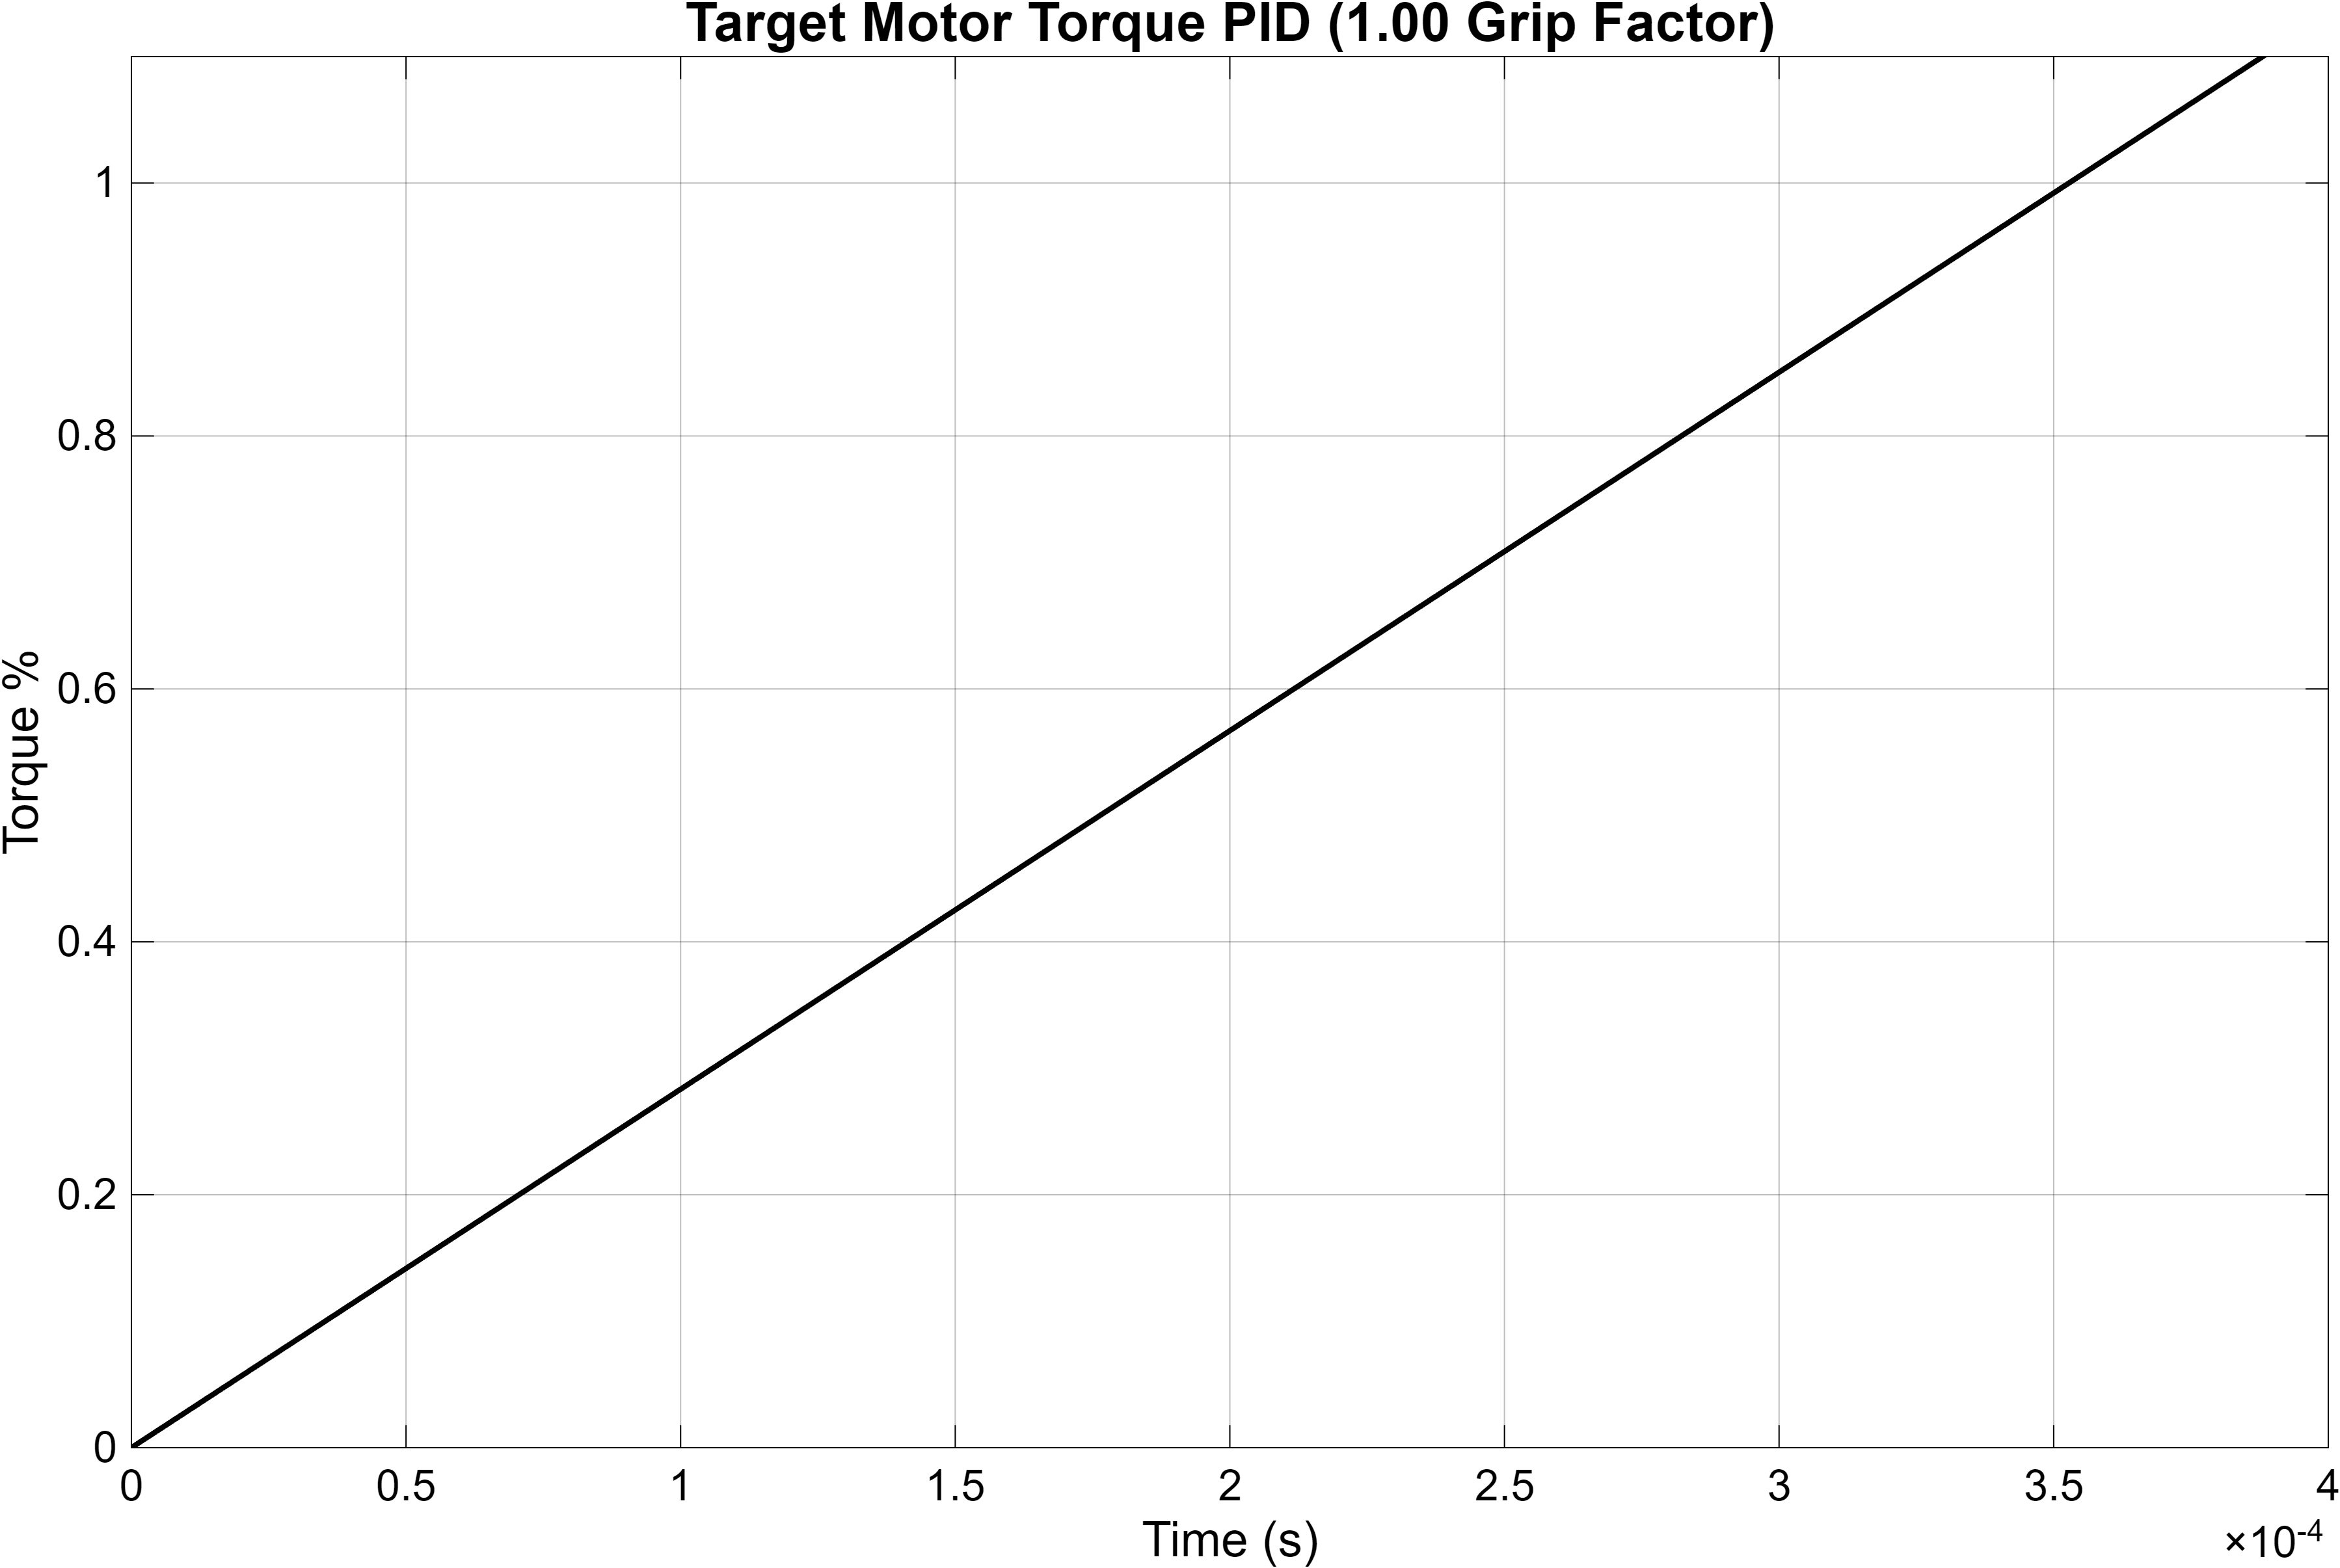

Values plotted in this chart, from the file beside it:
Time_s, Motor_Torque_Nm
0, 0
3.15544362088405e-30, 8.94457825993896e-27
1.220703125e-07, 0.000346
2.44140625e-07, 0.0006921
4.33195289106076e-07, 0.001228
6.22531237249387e-07, 0.001765
8.12439607242131e-07, 0.002303
1.00291899373621e-06, 0.002843
1.19397311580909e-06, 0.003384
1.3856056049e-06, 0.003928
1.57782023528446e-06, 0.004473
1.77062074191866e-06, 0.005019
1.96401091153121e-06, 0.005567
2.15799456218983e-06, 0.006117
2.35257556811847e-06, 0.006669
2.54775780188855e-06, 0.007222
2.74354516040327e-06, 0.007777
2.93994162599825e-06, 0.008334
3.13695121318156e-06, 0.008892
3.33457791415345e-06, 0.009452
3.53282582636583e-06, 0.01001
3.73169906252021e-06, 0.01058
3.9312017065097e-06, 0.01114
4.13133799956362e-06, 0.01171
4.3321121289978e-06, 0.01228
4.53352838803441e-06, 0.01285
4.73559106121825e-06, 0.01342
4.93830447375629e-06, 0.014
5.14167301521625e-06, 0.01457
5.3457011021126e-06, 0.01515
5.55039322764885e-06, 0.01573
5.755753864003e-06, 0.01632
5.96178757394467e-06, 0.0169
6.16849893886795e-06, 0.01749
6.37589261759172e-06, 0.01807
6.58397329401915e-06, 0.01866
6.79274567590292e-06, 0.01926
7.00221456312698e-06, 0.01985
7.21238475268342e-06, 0.02044
7.42326111898621e-06, 0.02104
7.63484859735631e-06, 0.02164
7.84715213034441e-06, 0.02224
8.06017674492221e-06, 0.02285
8.27392751603746e-06, 0.02345
8.48840953034229e-06, 0.02406
8.70362799142002e-06, 0.02467
8.91958811805471e-06, 0.02528
9.13629516829735e-06, 0.0259
9.35375446101412e-06, 0.02651
9.57197140203021e-06, 0.02713
9.79095142036007e-06, 0.02775
1.00107000067787e-05, 0.02838
1.02312227140994e-05, 0.029
1.04525251474827e-05, 0.02963
1.06746129718081e-05, 0.03026
1.08974919093885e-05, 0.03089
1.11211677726166e-05, 0.03152
1.13456463977418e-05, 0.03216
1.15709336825594e-05, 0.0328
1.17970356282655e-05, 0.03344
... 64,473 more rows
